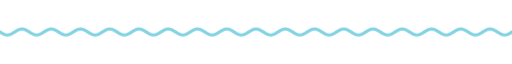
t = 0.00 s
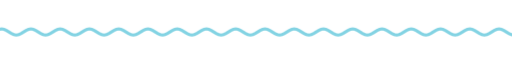
t = 1.67 s
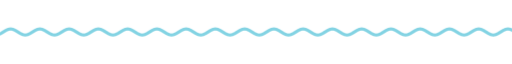
t = 3.33 s
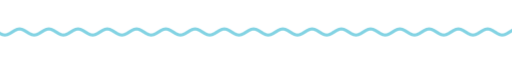
t = 5.00 s
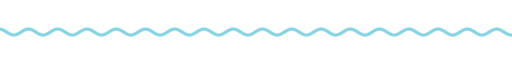
t = 6.67 s
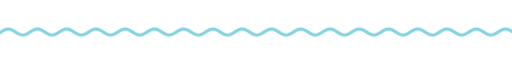
t = 8.33 s

The animated SVG that drew these frames (rendered in a browser with its animation timeline set to each time). Animation: 9 CSS @keyframes rules; frames cover the first 8.33 s, repeats indefinitely.

<svg xmlns="http://www.w3.org/2000/svg" xmlns:xlink="http://www.w3.org/1999/xlink" width="840" height="28" viewBox="0 0 840 28" role="img" aria-label="divider"><title>divider</title><style>text{font-family:G,R,'Google Sans','Segoe UI',Roboto,sans-serif;font-variation-settings:'ROND' 100}
.up{animation:up .8s cubic-bezier(.05,.7,.1,1) both}
.pop{transform-box:fill-box;transform-origin:center;animation:pop .6s cubic-bezier(.34,1.56,.64,1) both}
.fade{animation:fade .9s ease both}
.spin{transform-box:fill-box;transform-origin:center;animation:spin 40s linear infinite}
.spin-r{transform-box:fill-box;transform-origin:center;animation:spin 28s linear infinite reverse}
.bob{transform-box:fill-box;transform-origin:center;animation:bob 7s ease-in-out infinite}
.grow{transform-box:fill-box;transform-origin:left center;animation:grow 1.1s cubic-bezier(.2,0,0,1) both}
.wght{animation:wght 1.6s cubic-bezier(.2,0,0,1) .2s both}
.wave{animation:wave 2.4s linear infinite}
.blink{animation:blink 1s step-end infinite}
@keyframes blink{50%{opacity:0}}
@keyframes up{from{opacity:0;transform:translateY(14px)}to{opacity:1;transform:none}}
@keyframes pop{from{opacity:0;transform:scale(.6)}to{opacity:1;transform:scale(1)}}
@keyframes fade{from{opacity:0}to{opacity:1}}
@keyframes spin{to{transform:rotate(360deg)}}
@keyframes bob{0%,100%{transform:translateY(0) rotate(0)}50%{transform:translateY(-10px) rotate(12deg)}}
@keyframes grow{from{transform:scaleX(0)}to{transform:scaleX(1)}}
@keyframes wght{from{font-variation-settings:'ROND' 100,'wght' 400}to{font-variation-settings:'ROND' 100,'wght' 760}}
@keyframes wave{from{transform:translateX(0)}to{transform:translateX(-48px)}}
@media (prefers-reduced-motion:reduce){*{animation:none!important}}</style><clipPath id="w"><rect x="0" y="0" width="840" height="28"/></clipPath><g clip-path="url(#w)"><path class="wave" d="M0 14.0 L4 16.5 L8 18.3 L12 19.0 L16 18.3 L20 16.5 L24 14.0 L28 11.5 L32 9.7 L36 9.0 L40 9.7 L44 11.5 L48 14.0 L52 16.5 L56 18.3 L60 19.0 L64 18.3 L68 16.5 L72 14.0 L76 11.5 L80 9.7 L84 9.0 L88 9.7 L92 11.5 L96 14.0 L100 16.5 L104 18.3 L108 19.0 L112 18.3 L116 16.5 L120 14.0 L124 11.5 L128 9.7 L132 9.0 L136 9.7 L140 11.5 L144 14.0 L148 16.5 L152 18.3 L156 19.0 L160 18.3 L164 16.5 L168 14.0 L172 11.5 L176 9.7 L180 9.0 L184 9.7 L188 11.5 L192 14.0 L196 16.5 L200 18.3 L204 19.0 L208 18.3 L212 16.5 L216 14.0 L220 11.5 L224 9.7 L228 9.0 L232 9.7 L236 11.5 L240 14.0 L244 16.5 L248 18.3 L252 19.0 L256 18.3 L260 16.5 L264 14.0 L268 11.5 L272 9.7 L276 9.0 L280 9.7 L284 11.5 L288 14.0 L292 16.5 L296 18.3 L300 19.0 L304 18.3 L308 16.5 L312 14.0 L316 11.5 L320 9.7 L324 9.0 L328 9.7 L332 11.5 L336 14.0 L340 16.5 L344 18.3 L348 19.0 L352 18.3 L356 16.5 L360 14.0 L364 11.5 L368 9.7 L372 9.0 L376 9.7 L380 11.5 L384 14.0 L388 16.5 L392 18.3 L396 19.0 L400 18.3 L404 16.5 L408 14.0 L412 11.5 L416 9.7 L420 9.0 L424 9.7 L428 11.5 L432 14.0 L436 16.5 L440 18.3 L444 19.0 L448 18.3 L452 16.5 L456 14.0 L460 11.5 L464 9.7 L468 9.0 L472 9.7 L476 11.5 L480 14.0 L484 16.5 L488 18.3 L492 19.0 L496 18.3 L500 16.5 L504 14.0 L508 11.5 L512 9.7 L516 9.0 L520 9.7 L524 11.5 L528 14.0 L532 16.5 L536 18.3 L540 19.0 L544 18.3 L548 16.5 L552 14.0 L556 11.5 L560 9.7 L564 9.0 L568 9.7 L572 11.5 L576 14.0 L580 16.5 L584 18.3 L588 19.0 L592 18.3 L596 16.5 L600 14.0 L604 11.5 L608 9.7 L612 9.0 L616 9.7 L620 11.5 L624 14.0 L628 16.5 L632 18.3 L636 19.0 L640 18.3 L644 16.5 L648 14.0 L652 11.5 L656 9.7 L660 9.0 L664 9.7 L668 11.5 L672 14.0 L676 16.5 L680 18.3 L684 19.0 L688 18.3 L692 16.5 L696 14.0 L700 11.5 L704 9.7 L708 9.0 L712 9.7 L716 11.5 L720 14.0 L724 16.5 L728 18.3 L732 19.0 L736 18.3 L740 16.5 L744 14.0 L748 11.5 L752 9.7 L756 9.0 L760 9.7 L764 11.5 L768 14.0 L772 16.5 L776 18.3 L780 19.0 L784 18.3 L788 16.5 L792 14.0 L796 11.5 L800 9.7 L804 9.0 L808 9.7 L812 11.5 L816 14.0 L820 16.5 L824 18.3 L828 19.0 L832 18.3 L836 16.5 L840 14.0 L844 11.5 L848 9.7 L852 9.0 L856 9.7 L860 11.5 L864 14.0 L868 16.5 L872 18.3 L876 19.0 L880 18.3 L884 16.5 L888 14.0 L892 11.5 L896 9.7 L900 9.0 L904 9.7 L908 11.5 L912 14.0 L916 16.5 L920 18.3 L924 19.0 L928 18.3 L932 16.5 L936 14.0" fill="none" stroke="#83d3e3" stroke-width="5" stroke-linecap="round"/></g></svg>
